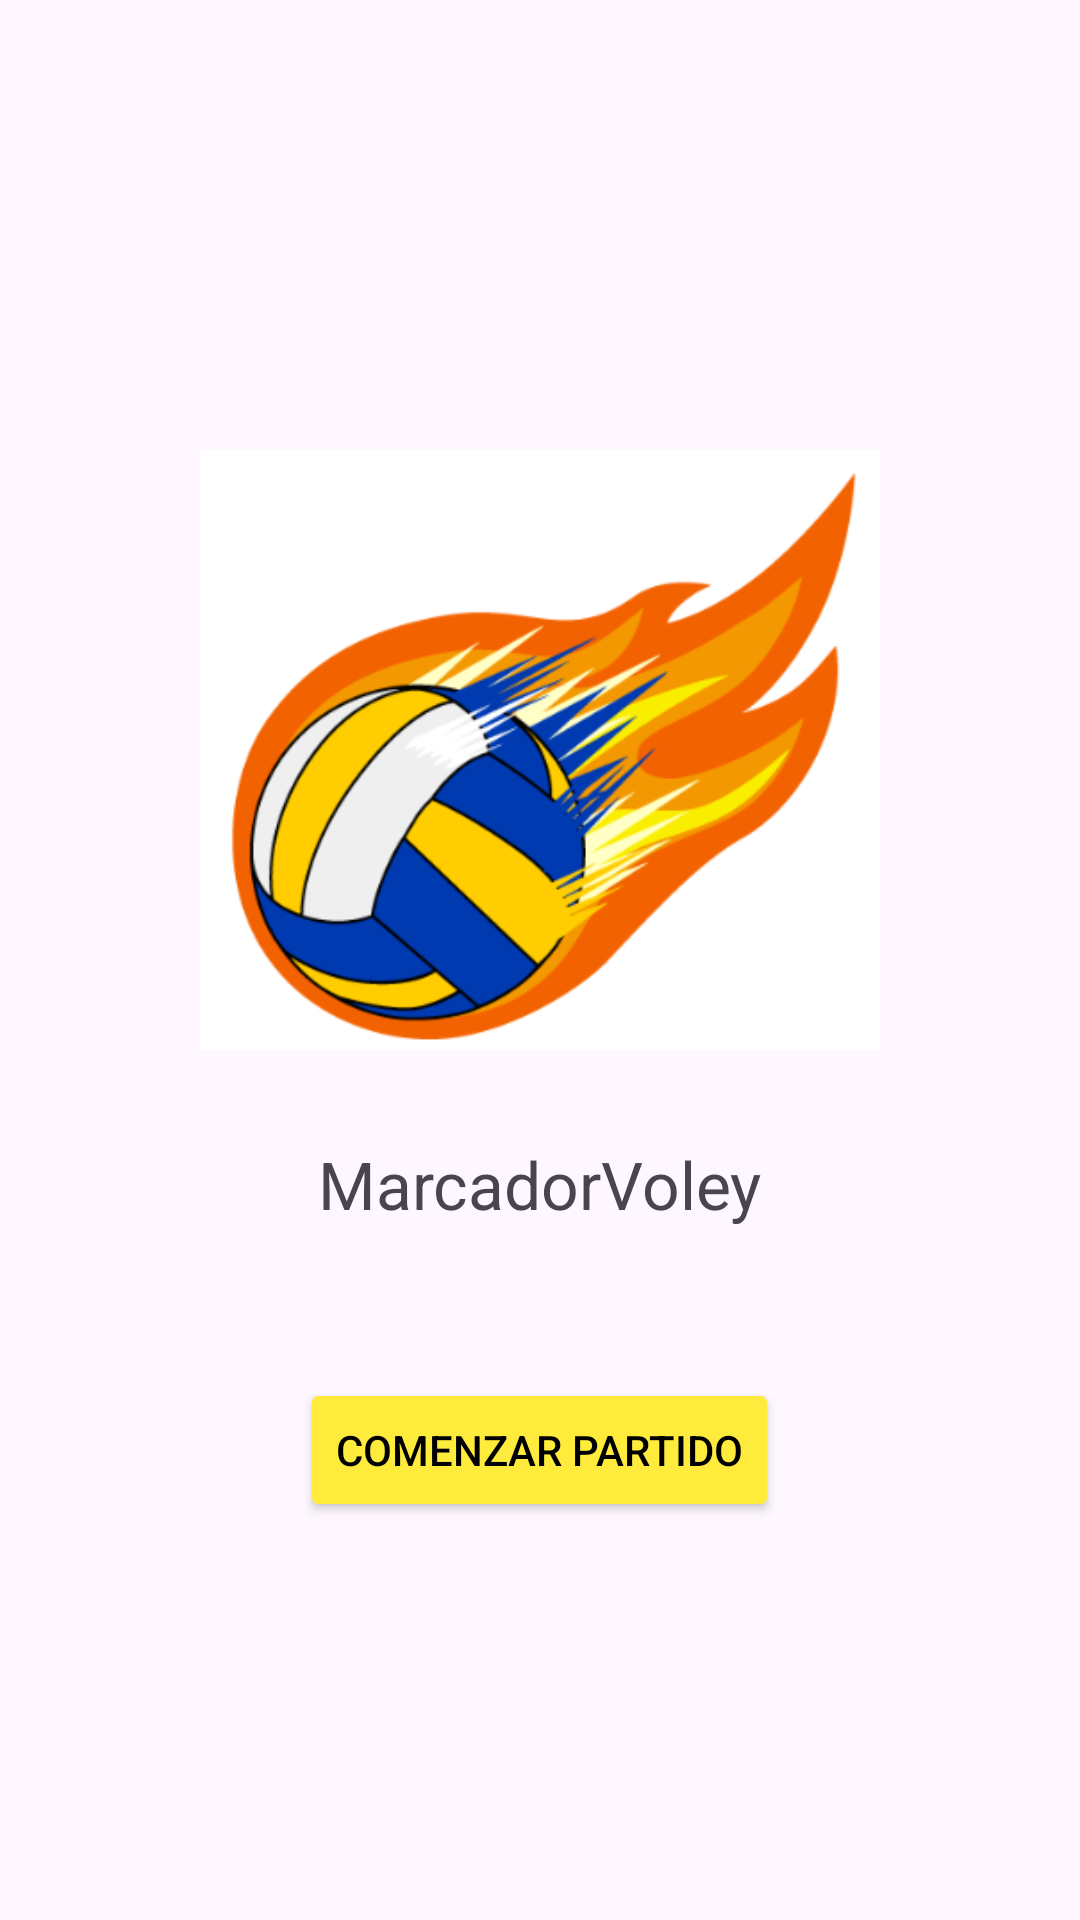

Reconstruct the res/layout file that produces this screen, plus the resources it refers to.
<!-- AndroidManifest.xml: application theme Theme.MarcadorVoley -->
<!-- res/layout/activity_main.xml -->
<?xml version="1.0" encoding="utf-8"?>
<LinearLayout xmlns:android="http://schemas.android.com/apk/res/android"
    xmlns:app="http://schemas.android.com/apk/res-auto"
    xmlns:tools="http://schemas.android.com/tools"
    android:orientation="vertical"
    android:id="@+id/main"
    android:gravity="center_horizontal"
    android:layout_width="match_parent"
    android:layout_height="match_parent"
    tools:context=".MainActivity">

    <ImageView
        android:layout_width="300dp"
        android:layout_height="200dp"
        android:layout_marginTop="150dp"
        android:src="@drawable/img"
        />

    <TextView
        android:layout_width="wrap_content"
        android:layout_height="wrap_content"
        android:layout_marginTop="30dp"
        android:text="@string/app_name"
        android:textSize="22sp"
        />

    <Button
        android:id="@+id/btnsiguiente"
        android:layout_width="wrap_content"
        android:layout_height="wrap_content"
        android:layout_marginTop="50dp"
        android:text="@string/text1"
        android:textColor="@color/black"
        android:backgroundTint="@color/boton"
        />

</LinearLayout>
<!-- resources referenced by this layout -->
<resources>
  <color name="black">#FF000000</color>
  <color name="boton">#FFEB3B</color>
  <!-- drawable img: png bitmap (drawable, 49591 bytes) -->
  <string name="app_name">MarcadorVoley</string>
  <string name="text1">Comenzar partido</string>
  <style name="Theme.MarcadorVoley" parent="Base.Theme.MarcadorVoley" />
  <style name="Base.Theme.MarcadorVoley" parent="Theme.Material3.DayNight.NoActionBar">
          
          
      </style>
</resources>
